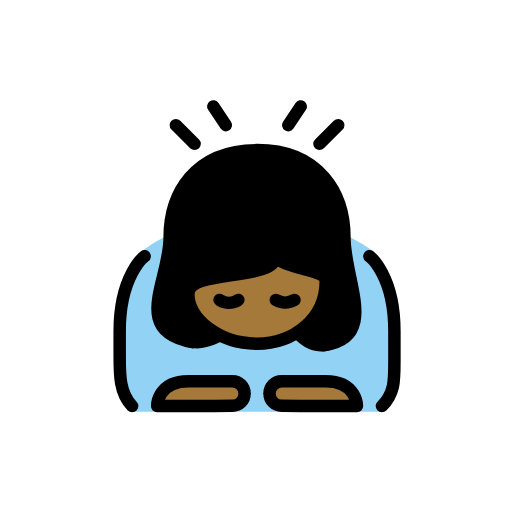
t = 0.00 s
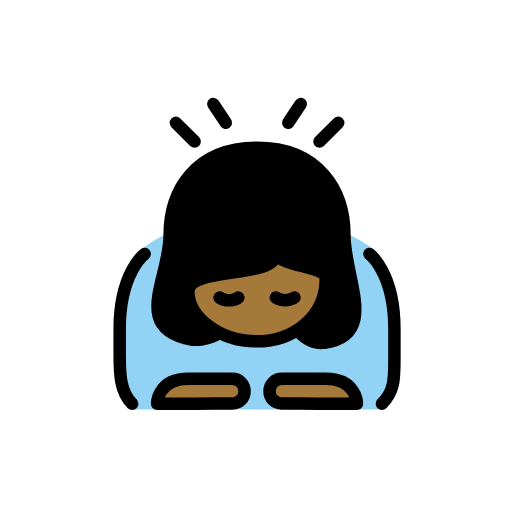
t = 0.48 s
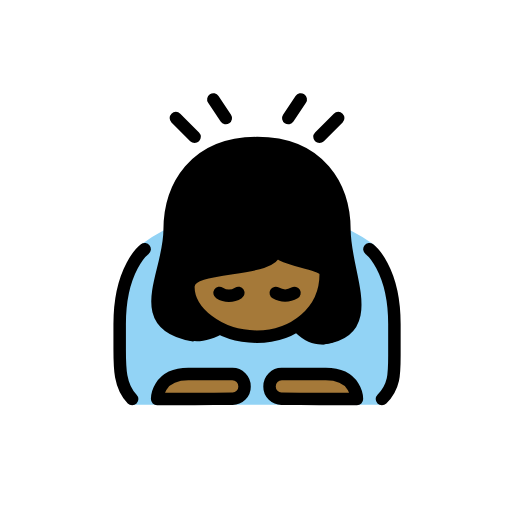
t = 1.43 s
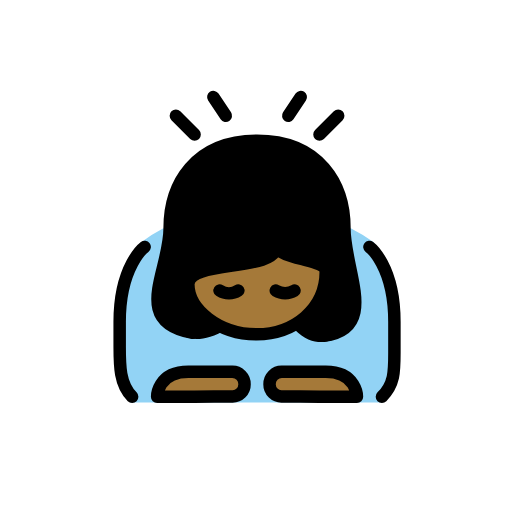
t = 1.90 s
t = 2.38 s: frame unchanged from t = 1.43 s, image omitted
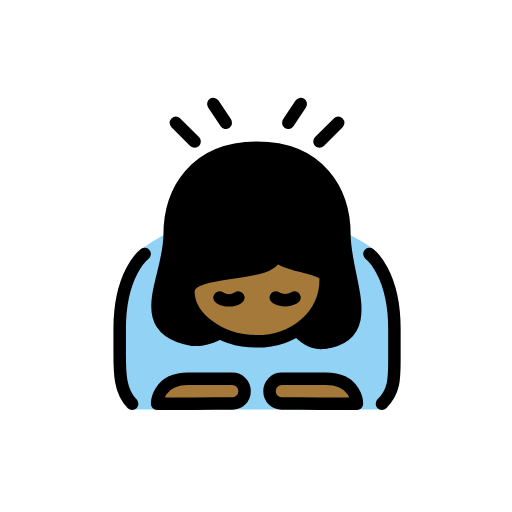
t = 3.33 s

The animated SVG that drew these frames (rendered in a browser with its animation timeline set to each time). Animation: 1 SMIL element (animateTransform=1); one cycle of 3.80 s, repeats indefinitely.

<?xml version='1.0' encoding='utf-8'?>
<svg xmlns="http://www.w3.org/2000/svg" id="emoji" viewBox="-5 -5 82 82" width="200" height="200" role="img">
  <title>OpenMoji: woman bowing: medium-dark skin tone</title><g><g id="color">
    <path fill="#92d3f5" d="M21.1668,33.0423a23.705,23.705,0,0,0-3.665,2.333c-2.2159,1.7734-3.918,16.334-3.834,17.667s1.583,7.916,2.25,7.916H56.25s2.166-3.333,2.083-4.333.25-14.749-1.166-16.583-1.5459-4.1895-2.418-4.833a28.5671,28.5671,0,0,0-3.582-2.167" />
  </g>
  <g id="skin">
    <path fill="#a57939" d="M39.1668,36.0423c0,4-14,2-14,6h0c0,4,4.873,8,10.9365,8,5.9365,0,11.0635-4,11.0635-10h0c0-2-7-2-8-4" />
    <path fill="#a57939" d="M34.1668,58.0423a1.92,1.92,0,0,1-2,1.9414c-1.1025,0-6,.0586-6,.0586h-6s0-4,5-4h7A1.9588,1.9588,0,0,1,34.1668,58.0423Z" />
    <path fill="#a57939" d="M38.1668,58.0423a1.92,1.92,0,0,0,2,1.9414c1.1025,0,6,.0586,6,.0586h6s0-4-5-4h-7A1.9588,1.9588,0,0,0,38.1668,58.0423Z" />
  </g>
  <g id="hair">
    <path fill="#000000" d="M43.0879,47.899c2.9254-1.5092,4.157-7.0041,3.9423-7.9341s-7.9409-3.9226-7.9409-3.9226c-2.0747,5.6638-7.4411.42-12.9225,4.4718-4.6763,3.457,5.18,8.6662,5.18,8.6662-8.7621,5.2459-10.3325-3.9487-10.3325-3.9487-2.187-5.7992,1.1523-5.1893,1.1523-12.1893s4-14,14-14,14,7,14,14S52.89,43.3872,51.4155,48.56c0,0-4.2487,5.6569-9.2487.6922Z" />
  </g>
  <g id="line">
    <path fill="none" stroke="#000" stroke-linecap="round" stroke-linejoin="round" stroke-width="2" d="M25.878,49.8c-9.9825-1.7577-3.7112-9.7577-3.7112-16.7577s4-14,14-14,14,7,14,14,5.6037,16.0533-3.3329,17.2439" />
    <path fill="none" stroke="#000" stroke-linecap="round" stroke-linejoin="round" stroke-width="2" d="M39.1668,36.0423c0,4-14,2-14,6h0c0,4,4.873,8,10.9365,8,5.9365,0,11.0635-4,11.0635-10h0c0-2-7-2-8-4" />
    <path fill="none" stroke="#000" stroke-linecap="round" stroke-linejoin="round" stroke-width="2" d="M34.1668,58.0423a1.92,1.92,0,0,1-2,1.9414c-1.1025,0-6,.0586-6,.0586h-6s0-4,5-4h7A1.9588,1.9588,0,0,1,34.1668,58.0423Z" />
    <path fill="none" stroke="#000" stroke-linecap="round" stroke-linejoin="round" stroke-width="2" d="M38.1668,58.0423a1.92,1.92,0,0,0,2,1.9414c1.1025,0,6,.0586,6,.0586h6s0-4-5-4h-7A1.9588,1.9588,0,0,0,38.1668,58.0423Z" />
    <path fill="none" stroke="#000" stroke-linecap="round" stroke-linejoin="round" stroke-width="2" d="M18.1668,36.0423s-4,3-4,12v4c0,3,0,6,2,8" />
    <path fill="none" stroke="#000" stroke-linecap="round" stroke-linejoin="round" stroke-width="2" d="M54.1668,36.0423s4,3,4,12v5c0,3,0,5-2,7" />
    <line x1="23.1668" x2="26.1668" y1="15.0423" y2="18.0423" fill="none" stroke="#000" stroke-linecap="round" stroke-linejoin="round" stroke-width="2" />
    <line x1="31.1668" x2="29.1668" y1="15.0423" y2="12.0423" fill="none" stroke="#000" stroke-linecap="round" stroke-linejoin="round" stroke-width="2" />
    <line x1="49.1668" x2="46.1668" y1="15.0423" y2="18.0423" fill="none" stroke="#000" stroke-linecap="round" stroke-linejoin="round" stroke-width="2" />
    <line x1="41.1668" x2="43.1668" y1="15.0423" y2="12.0423" fill="none" stroke="#000" stroke-linecap="round" stroke-linejoin="round" stroke-width="2" />
    <path fill="none" stroke="#000" stroke-linecap="round" stroke-linejoin="round" stroke-width="2" d="M39.1668,36.0423v-7" />
    <path fill="none" stroke="#000" stroke-linecap="round" stroke-miterlimit="10" stroke-width="2" d="M33.1668,43.0423a2.7822,2.7822,0,0,1-3,0" />
    <path fill="none" stroke="#000" stroke-linecap="round" stroke-miterlimit="10" stroke-width="2" d="M39.1668,43.0423a2.9662,2.9662,0,0,0,3,0" />
  </g>
<animateTransform attributeName="transform" type="translate" values="0 0;0 -1.5;0 0" dur="3.8s" repeatCount="indefinite" /></g></svg>
